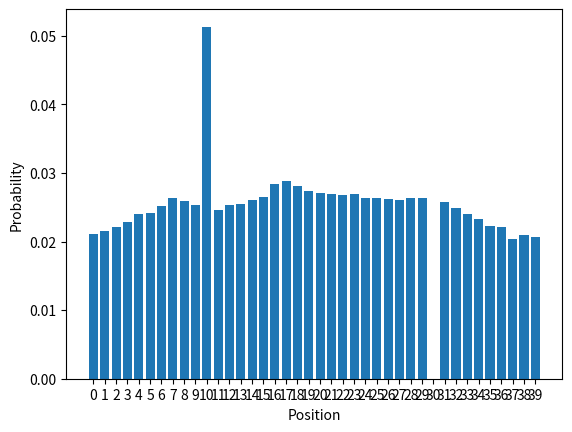

The matplotlib source for this figure:
import random
import numpy as np
import matplotlib.pyplot as plt

board = ["Via!", "Vicolo Corto", "Probabilità_1", "Vicolo Stretto", "Tassa Patrimoniale", "Stazione SUD",
         "Bastioni Gran Sasso", "Imprevisti_1", "Viale Monterosa", "Viale Vesuvio", "Prigione/Transito", "Via Accademia",
         "Società Elettrica", "Corso Ateneo", "Piazza Università", "Stazione OVEST", "Via Verdi",
         "Probabilità_2", "Corso Raffaello", "Piazza Dante", "Parcheggio Gratuito", "Via Marco Polo", "Imprevisti_2",
         "Corso Magellano", "Largo Colombo", "Stazione NORD", "Viale Costantino", "Viale Traiano",
         "Società Acqua Potabile", "Piazza Giulio Cesare", "In Prigione!", "Via Roma", "Corso Impero",
         "Probabilità_3", "Largo Augusto", "Stazione EST", "Imprevisti_3", "Viale dei Giardini",
         "Tassa del Lusso", "Parco della Vittoria"]


num_pieces = 9000  # The number of pieces to simulate
num_rolls = 30
go_to_jail = board.index("In Prigione!")
jail = board.index("Prigione/Transito")


def roll_dice():
    return random.randint(1, 6)

def update_position(current_position, dice_1, dice_2):
    if (current_position + dice_1 + dice_2) % len(board) == go_to_jail:
        return jail
    else:
        return (current_position + dice_1 + dice_2) % len(board)


# To store how many times positions in the board are visited for each piece
local_histograms = [{idx: 0 for idx in range(len(board))} for i in range(num_pieces)]

# Initialize values to start the game
current_positions = [0] * num_pieces
in_jails = [False] * num_pieces
jail_counters = [0] * num_pieces

# Main loop that simulates the game
for i in range(num_rolls):
    for j in range(num_pieces):
        if in_jails[j] and jail_counters[j] < 3:
            dice_1 = roll_dice()
            dice_2 = roll_dice()
            if dice_1 == dice_2:  # Go out of jail rule
                in_jails[j] = False
                jail_counters[j] = 0
                current_positions[j] = update_position(current_positions[j], dice_1, dice_2)
            else:
                jail_counters[j] += 1
        else:
            dice_1 = roll_dice()
            dice_2 = roll_dice()
            current_positions[j] = update_position(current_positions[j], dice_1, dice_2)

        if current_positions[j] == go_to_jail:
            in_jails[j] = True
            current_positions[j] == jail

        local_histograms[j][current_positions[j]] += 1

# Combine the histograms of each piece to create a global one
global_histogram = {}
for histogram in local_histograms:
    for position, count in histogram.items():
        if position in global_histogram:
            global_histogram[position] += count
        else:
            global_histogram[position] = count

positions = list(global_histogram.keys())
counters = list(global_histogram.values())
frequencies = np.divide(counters, (num_rolls * num_pieces))

plt.bar(positions, frequencies)
plt.ylabel('Probability')
plt.xlabel('Position')
plt.xticks(positions)
plt.show()
